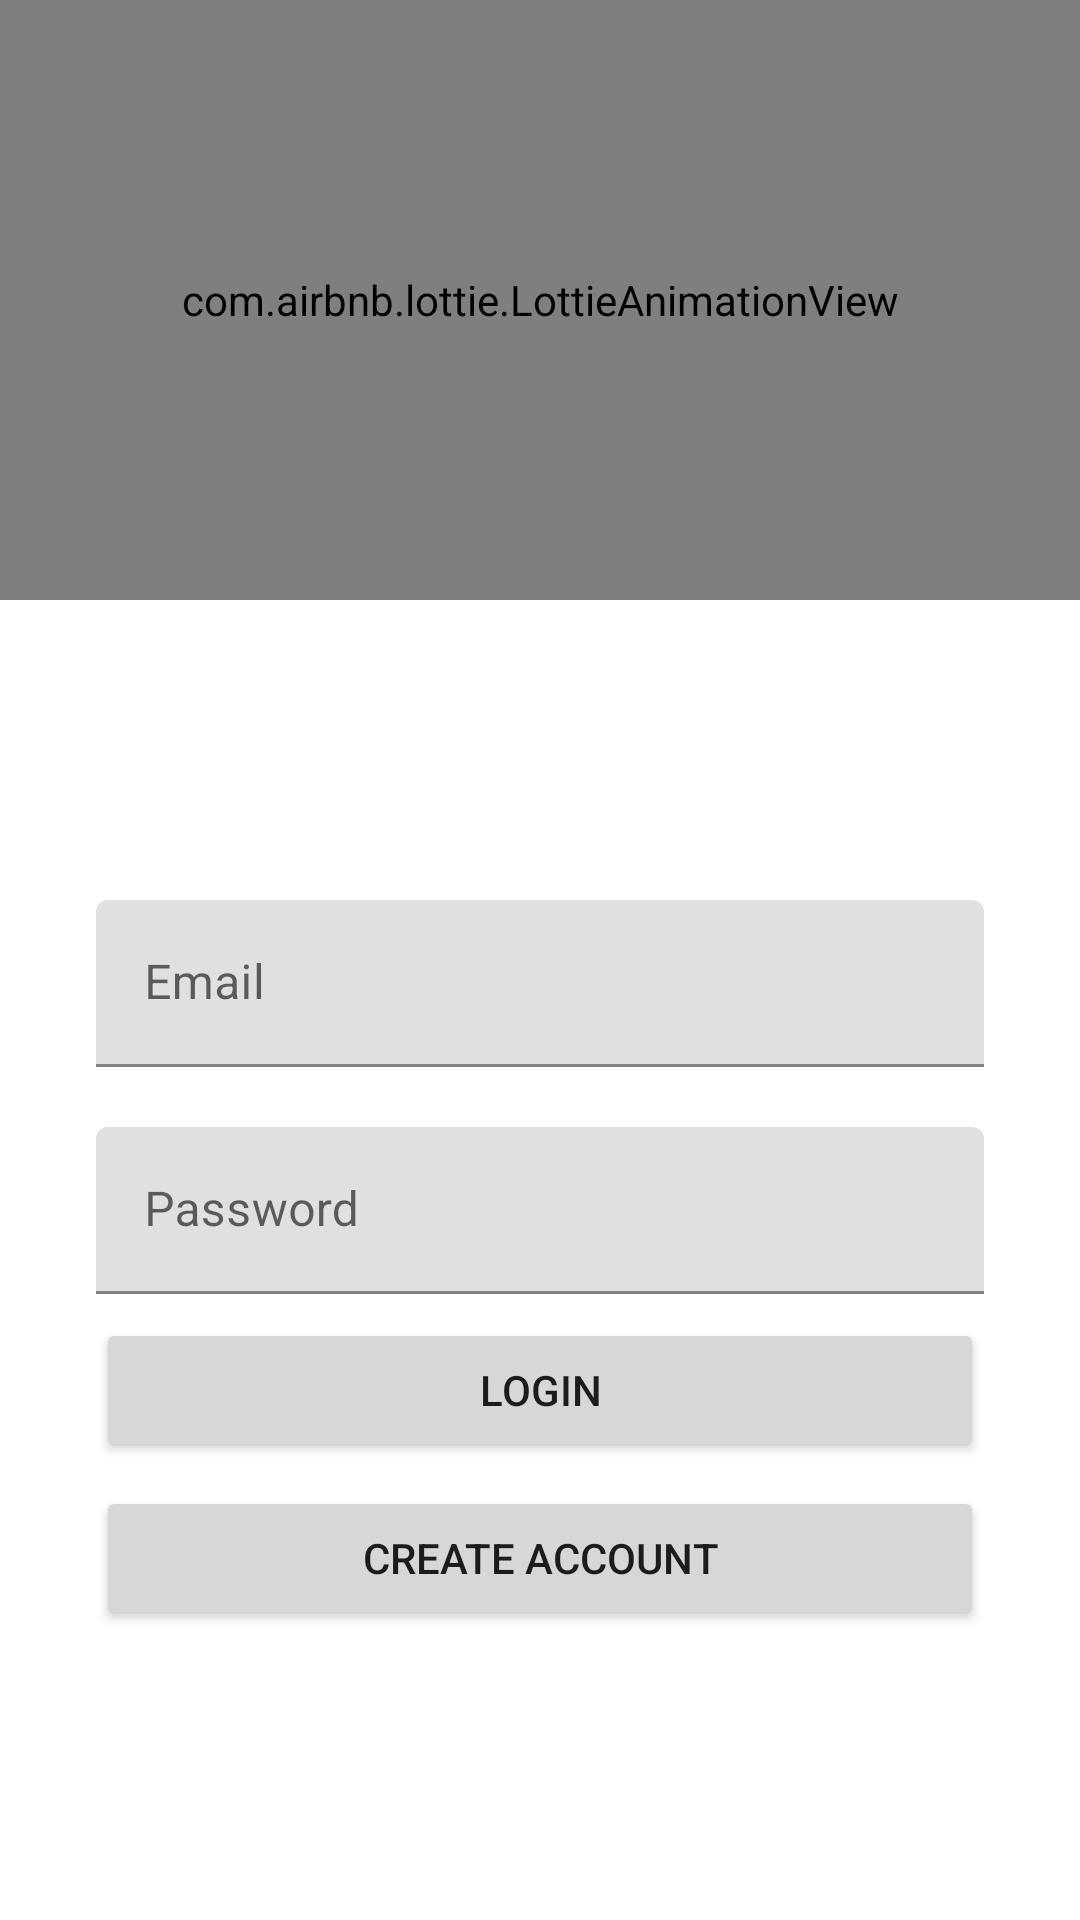

Here is an Android app screen rendered from its layout file. Give the layout XML and the strings, colors and styles it references.
<!-- AndroidManifest.xml: application theme Theme.Project -->
<!-- res/layout/activity_login.xml -->
<?xml version="1.0" encoding="utf-8"?>
<LinearLayout xmlns:android="http://schemas.android.com/apk/res/android"
    xmlns:tools="http://schemas.android.com/tools"
    android:layout_width="match_parent"
    android:layout_height="match_parent"
    xmlns:app="http://schemas.android.com/apk/res-auto"
    android:orientation="vertical"
    tools:context=".activities.CreateUserActivity"
    tools:ignore="HardcodedText">

    <com.airbnb.lottie.LottieAnimationView
        android:id="@+id/animationView"
        android:layout_width="match_parent"
        android:layout_height="200dp"
        app:lottie_url="@string/login_account_lottie_url"
        app:lottie_autoPlay="true"
        app:lottie_loop="true"/>

    <LinearLayout
        android:layout_width="match_parent"
        android:layout_height="wrap_content"
        android:orientation="vertical">

        <com.google.android.material.textfield.TextInputLayout
            android:id="@+id/emailInputLayout"
            android:layout_width="match_parent"
            android:layout_height="wrap_content"
            android:layout_marginStart="32dp"
            android:layout_marginTop="100dp"
            android:layout_marginEnd="32dp"
            android:hint="@string/prompt_email">

            <com.google.android.material.textfield.TextInputEditText
                android:id="@+id/emailEditText"
                android:layout_width="match_parent"
                android:inputType="textEmailAddress"
                android:layout_height="wrap_content" />

        </com.google.android.material.textfield.TextInputLayout>


        <com.google.android.material.textfield.TextInputLayout
            android:id="@+id/passwordInputLayout"
            android:layout_width="match_parent"
            android:layout_height="wrap_content"
            android:layout_marginStart="32dp"
            android:layout_marginTop="20dp"
            android:layout_marginEnd="32dp"
            android:hint="@string/prompt_password">

            <com.google.android.material.textfield.TextInputEditText
                android:id="@+id/passwordEditText"
                android:layout_width="match_parent"
                android:inputType="textPassword"
                android:layout_height="wrap_content" />

        </com.google.android.material.textfield.TextInputLayout>


        <Button
            android:id="@+id/loginButton"
            android:layout_width="match_parent"
            android:layout_height="wrap_content"
            android:layout_marginStart="32dp"
            android:layout_marginTop="8dp"
            android:layout_marginEnd="32dp"
            android:text="Login" />

        <Button
            android:id="@+id/createButton"
            android:layout_width="match_parent"
            android:layout_height="wrap_content"
            android:layout_marginStart="32dp"
            android:layout_marginTop="8dp"
            android:layout_marginEnd="32dp"
            android:text="Create Account" />

    </LinearLayout>

</LinearLayout>
<!-- resources referenced by this layout -->
<resources>
  <string name="login_account_lottie_url">https://assets6.lottiefiles.com/packages/lf20_nav6jh6z.json</string>
  <string name="prompt_email">Email</string>
  <string name="prompt_password">Password</string>
  <style name="Theme.Project" parent="Theme.MaterialComponents.DayNight.DarkActionBar">
          
          <item name="colorPrimary">@color/purple_500</item>
          <item name="colorPrimaryVariant">@color/purple_700</item>
          <item name="colorOnPrimary">@color/white</item>
          
          <item name="colorSecondary">@color/teal_200</item>
          <item name="colorSecondaryVariant">@color/teal_700</item>
          <item name="colorOnSecondary">@color/black</item>
          
          <item name="android:statusBarColor" tools:targetApi="l">?attr/colorPrimaryVariant</item>
          
      </style>
  <color name="purple_500">#1C3879</color>
  <color name="purple_700">#1C3879</color>
  <color name="white">#FFFFFFFF</color>
  <color name="teal_200">#607EAA</color>
  <color name="teal_700">#F9F5EB</color>
  <color name="black">#FF000000</color>
</resources>
